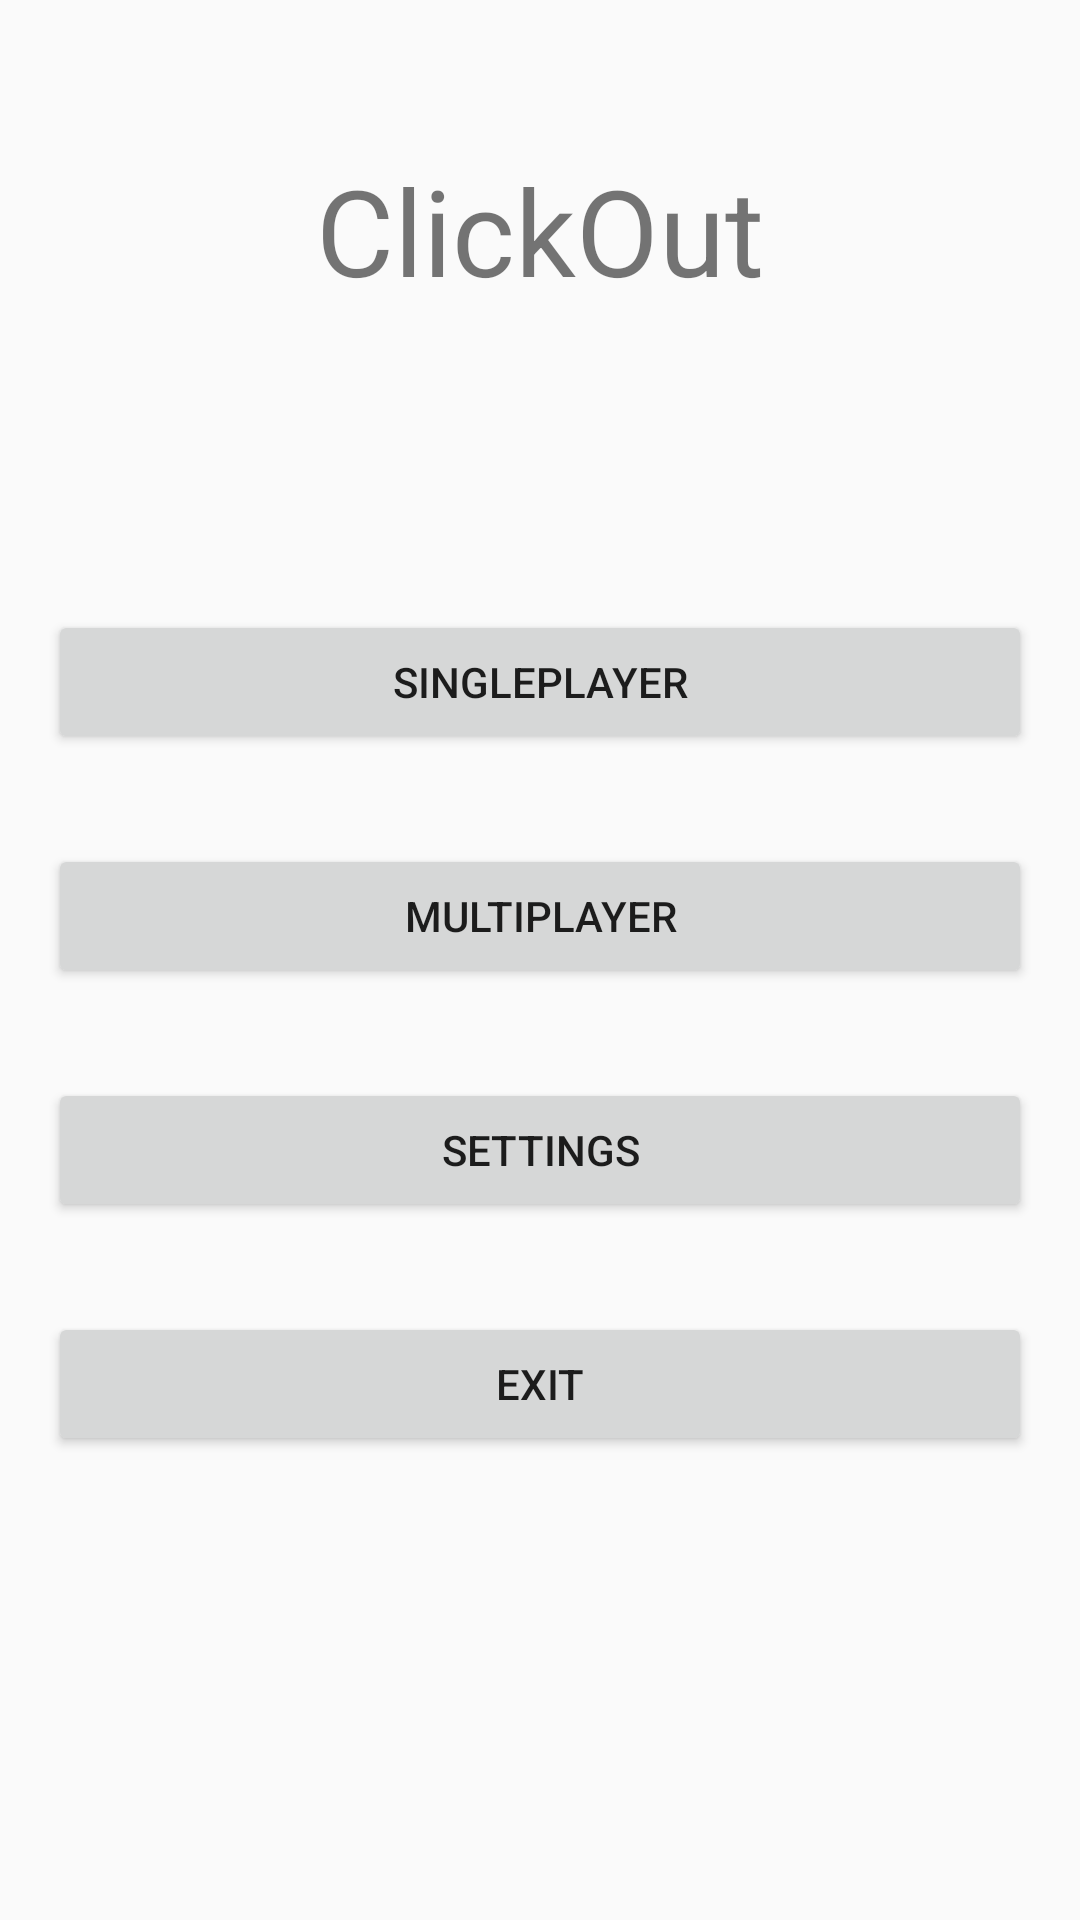

The Android layout XML behind this screen, and the referenced resources:
<!-- AndroidManifest.xml: application theme AppTheme -->
<!-- res/layout/activity_main.xml -->
<?xml version="1.0" encoding="utf-8"?>
<LinearLayout xmlns:android="http://schemas.android.com/apk/res/android"
    android:id="@+id/container"
    android:layout_width="match_parent"
    android:layout_height="match_parent"
    android:paddingLeft="16dp"
    android:paddingRight="16dp"
    android:orientation="vertical" >

    <TextView
        android:text="ClickOut"
        android:layout_marginTop="50dp"
        android:textSize="40dp"
        android:textAlignment="center"
        android:layout_width="match_parent"
        android:layout_height="wrap_content" />

    <Button
        android:id="@+id/btn_single_player"
        android:layout_marginTop="100dp"
        android:text="SinglePlayer"
        android:layout_width="match_parent"
        android:layout_height="wrap_content" />

    <Button
        android:layout_marginTop="30dp"
        android:text="MultiPlayer"
        android:layout_width="match_parent"
        android:layout_height="wrap_content" />

    <Button
        android:layout_marginTop="30dp"
        android:text="Settings"
        android:layout_width="match_parent"
        android:layout_height="wrap_content" />
    <Button
        android:layout_marginTop="30dp"
        android:text="Exit"
        android:layout_width="match_parent"
        android:layout_height="wrap_content" />

</LinearLayout>
<!-- resources referenced by this layout -->
<resources>
  <style name="AppTheme" parent="Theme.AppCompat.Light.NoActionBar">
          
          <item name="colorPrimary">@color/colorPrimary</item>
          <item name="colorPrimaryDark">@color/colorPrimaryDark</item>
          <item name="colorAccent">@color/colorAccent</item>
      </style>
  <color name="colorPrimary">#3F51B5</color>
  <color name="colorPrimaryDark">#303F9F</color>
  <color name="colorAccent">#FF4081</color>
</resources>
